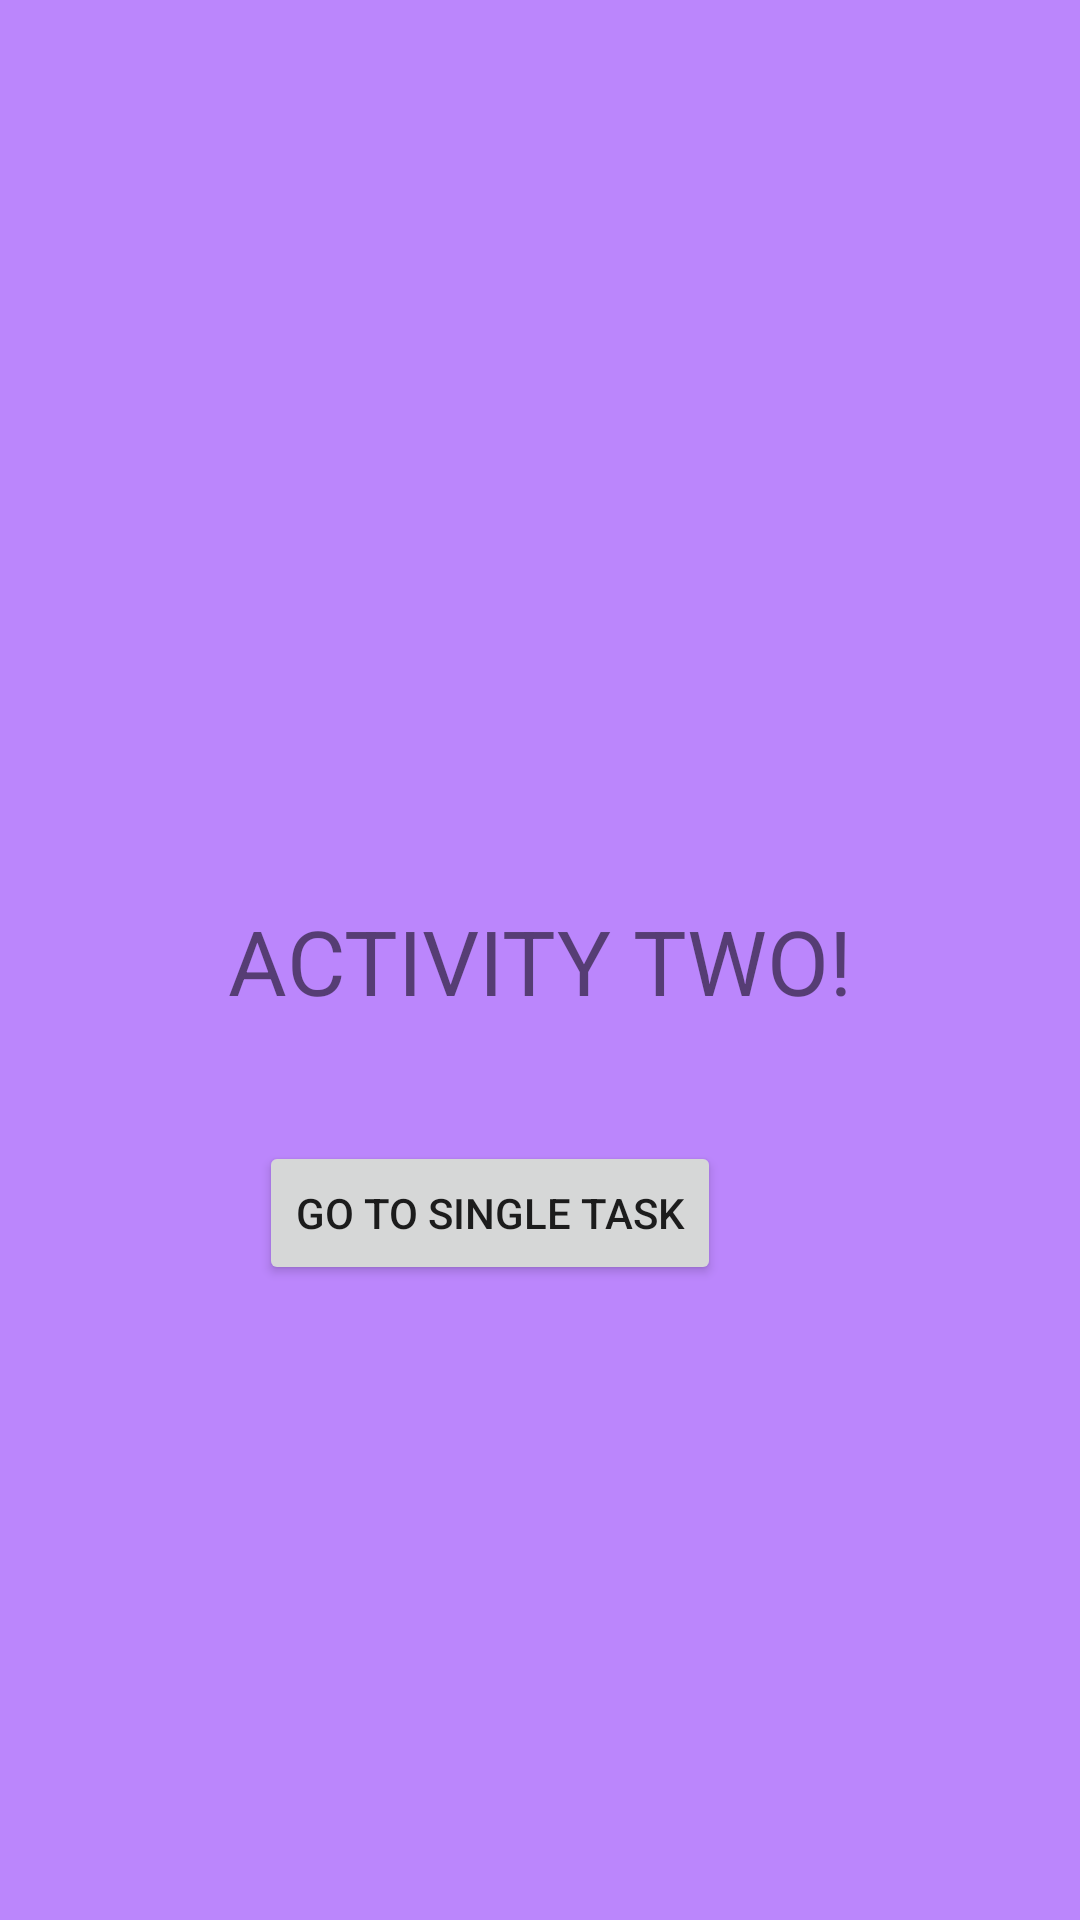

Android layout source for this screen:
<!-- AndroidManifest.xml: application theme Theme.LaunchModesTask2 -->
<!-- res/layout/activity_main4.xml -->
<?xml version="1.0" encoding="utf-8"?>
<androidx.constraintlayout.widget.ConstraintLayout xmlns:android="http://schemas.android.com/apk/res/android"
    xmlns:app="http://schemas.android.com/apk/res-auto"
    xmlns:tools="http://schemas.android.com/tools"
    android:layout_width="match_parent"
    android:layout_height="match_parent"
    android:background="@color/purple_200"
    tools:context=".MainActivity4">
    <TextView
        android:id="@+id/textView"
        android:layout_width="wrap_content"
        android:layout_height="wrap_content"
        android:text="ACTIVITY TWO!"
        android:textAlignment="center"
        android:textSize="30dp"
        app:layout_constraintBottom_toBottomOf="parent"
        app:layout_constraintLeft_toLeftOf="parent"
        app:layout_constraintRight_toRightOf="parent"
        app:layout_constraintTop_toTopOf="parent" />

    <Button
        android:id="@+id/button1"
        android:layout_width="wrap_content"
        android:layout_height="wrap_content"
        android:layout_marginBottom="172dp"
        android:onClick="gotoSingleTask"
        android:text="GO TO SINGLE TASK"
        app:layout_constraintBottom_toBottomOf="parent"
        app:layout_constraintEnd_toEndOf="parent"
        app:layout_constraintHorizontal_bias="0.419"
        app:layout_constraintStart_toStartOf="parent"
        app:layout_constraintTop_toBottomOf="@+id/textView"
        tools:ignore="OnClick" />

</androidx.constraintlayout.widget.ConstraintLayout>
<!-- resources referenced by this layout -->
<resources>
  <style name="Theme.LaunchModesTask2" parent="Theme.MaterialComponents.DayNight.DarkActionBar">
          
          <item name="colorPrimary">@color/purple_500</item>
          <item name="colorPrimaryVariant">@color/purple_700</item>
          <item name="colorOnPrimary">@color/white</item>
          
          <item name="colorSecondary">@color/teal_200</item>
          <item name="colorSecondaryVariant">@color/teal_700</item>
          <item name="colorOnSecondary">@color/black</item>
          
          <item name="android:statusBarColor" tools:targetApi="l">?attr/colorPrimaryVariant</item>
          
      </style>
  <!-- not gathered from this repository: default colours our renderer supplied (Android Studio template values) -->
  <color name="purple_200">#FFBB86FC</color>
  <color name="purple_500">#FF6200EE</color>
  <color name="purple_700">#FF3700B3</color>
  <color name="teal_200">#FF03DAC5</color>
  <color name="teal_700">#FF018786</color>
  <color name="black">#FF000000</color>
  <color name="white">#FFFFFFFF</color>
</resources>
